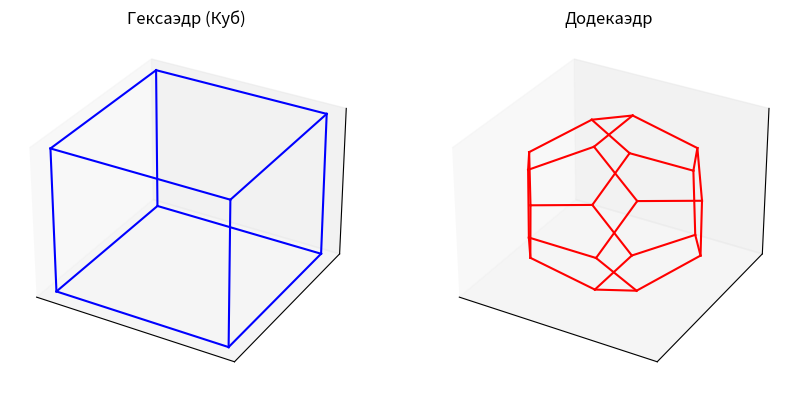

The script that saved this image:
import numpy as np
import matplotlib.pyplot as plt
from mpl_toolkits.mplot3d import Axes3D

def draw_cube(ax):

    r = 1  
    vertices = np.array([[ r,  r,  r],
                         [ r, -r,  r],
                         [-r, -r,  r],
                         [-r,  r,  r],
                         [ r,  r, -r],
                         [ r, -r, -r],
                         [-r, -r, -r],
                         [-r,  r, -r]])
    
    edges = [
        [vertices[0], vertices[1]],
        [vertices[1], vertices[2]],
        [vertices[2], vertices[3]],
        [vertices[3], vertices[0]],
        [vertices[4], vertices[5]],
        [vertices[5], vertices[6]],
        [vertices[6], vertices[7]],
        [vertices[7], vertices[4]],
        [vertices[0], vertices[4]],
        [vertices[1], vertices[5]],
        [vertices[2], vertices[6]],
        [vertices[3], vertices[7]],
    ]
    
    for edge in edges:
        ax.plot3D(*zip(*edge), color='b')

def draw_dodecahedron(ax):
    phi = (1 + np.sqrt(5)) / 2  
    a = 1 / phi
    b = 1

    vertices = np.array([
        [b, b, b], [b, b, -b], [b, -b, b], [b, -b, -b],
        [-b, b, b], [-b, b, -b], [-b, -b, b], [-b, -b, -b],
        [0, a, phi], [0, a, -phi], [0, -a, phi], [0, -a, -phi],
        [a, phi, 0], [a, -phi, 0], [-a, phi, 0], [-a, -phi, 0],
        [phi, 0, a], [phi, 0, -a], [-phi, 0, a], [-phi, 0, -a]
    ])

    edges = [
        [vertices[0], vertices[8]], [vertices[0], vertices[12]], [vertices[0], vertices[16]],
        [vertices[1], vertices[9]], [vertices[1], vertices[12]], [vertices[1], vertices[17]],
        [vertices[2], vertices[10]], [vertices[2], vertices[13]], [vertices[2], vertices[16]],
        [vertices[3], vertices[11]], [vertices[3], vertices[13]], [vertices[3], vertices[17]],
        [vertices[4], vertices[8]], [vertices[4], vertices[14]], [vertices[4], vertices[18]],
        [vertices[5], vertices[9]], [vertices[5], vertices[14]], [vertices[5], vertices[19]],
        [vertices[6], vertices[10]], [vertices[6], vertices[15]], [vertices[6], vertices[18]],
        [vertices[7], vertices[11]], [vertices[7], vertices[15]], [vertices[7], vertices[19]],
        [vertices[8], vertices[10]], [vertices[12], vertices[14]], [vertices[9], vertices[11]],
        [vertices[19], vertices[18]], 
        [vertices[17], vertices[16]], 
        [vertices[13], vertices[15]],
    ]


    for edge in edges:
        ax.plot3D(*zip(*edge), color='r')

def main():
    fig = plt.figure(figsize=(10, 10))
    
    ax1 = fig.add_subplot(121, projection='3d')
    ax1.set_title('Гексаэдр (Куб)')
    ax1.set_xticks([])
    ax1.set_yticks([])
    ax1.set_zticks([])
    draw_cube(ax1)

    ax2 = fig.add_subplot(122, projection='3d')
    ax2.set_title('Додекаэдр')
    ax2.set_xticks([])
    ax2.set_yticks([])
    ax2.set_zticks([])
    draw_dodecahedron(ax2)

    plt.show()

if __name__ == "__main__":
    main()
